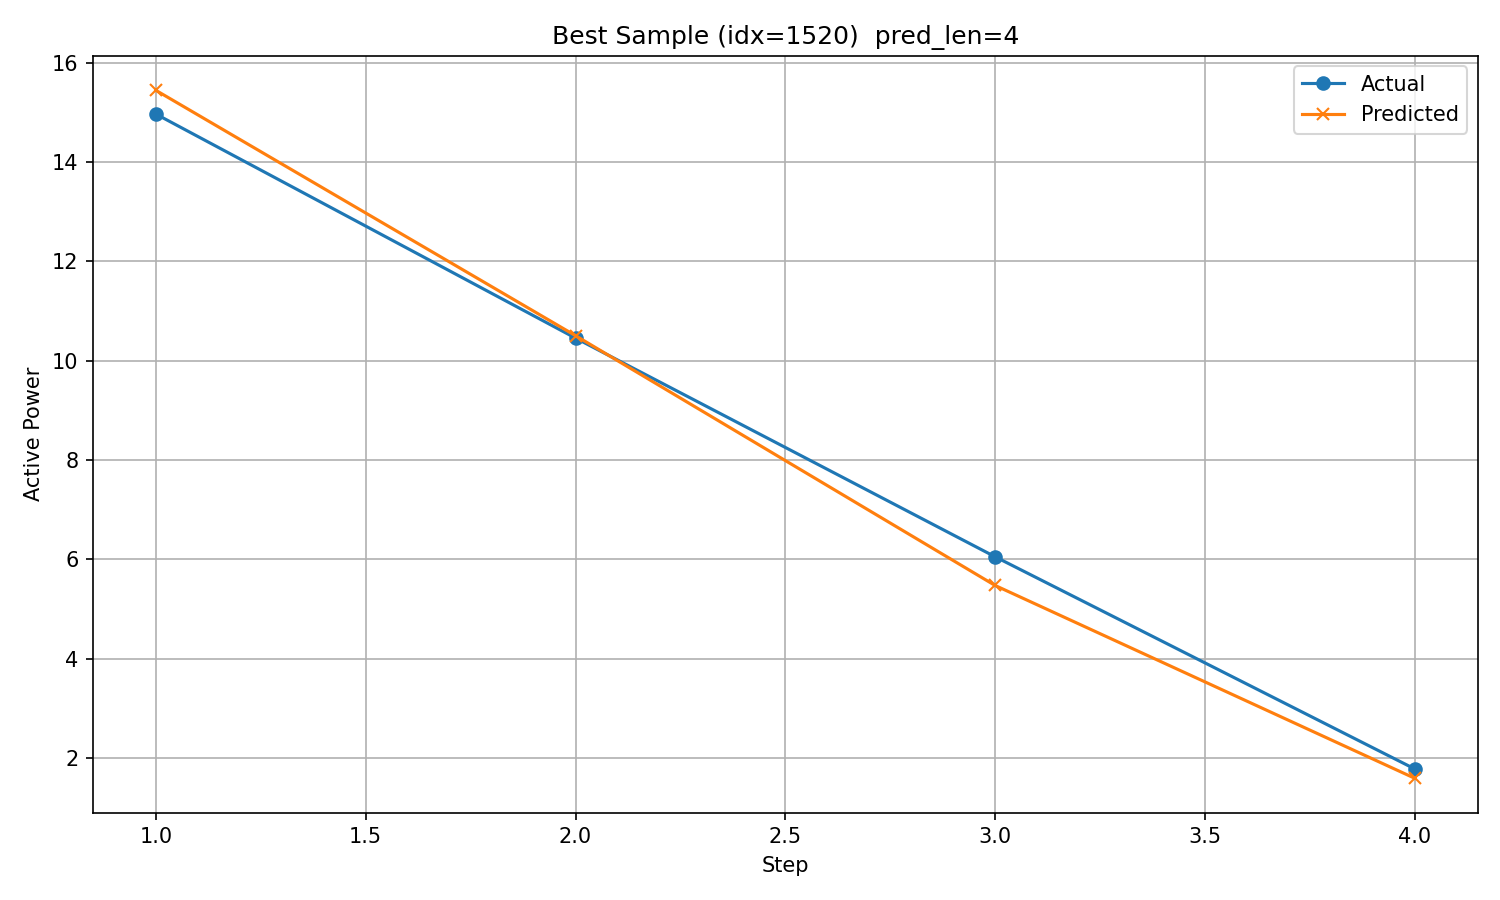

Values plotted in this chart, from the file beside it:
timestamp, step, actual, predicted
2017/12/23 15:00, 1, 14.97, 15.44
2017/12/23 16:00, 2, 10.46, 10.51
2017/12/23 17:00, 3, 6.054, 5.476
2017/12/23 18:00, 4, 1.783, 1.595
